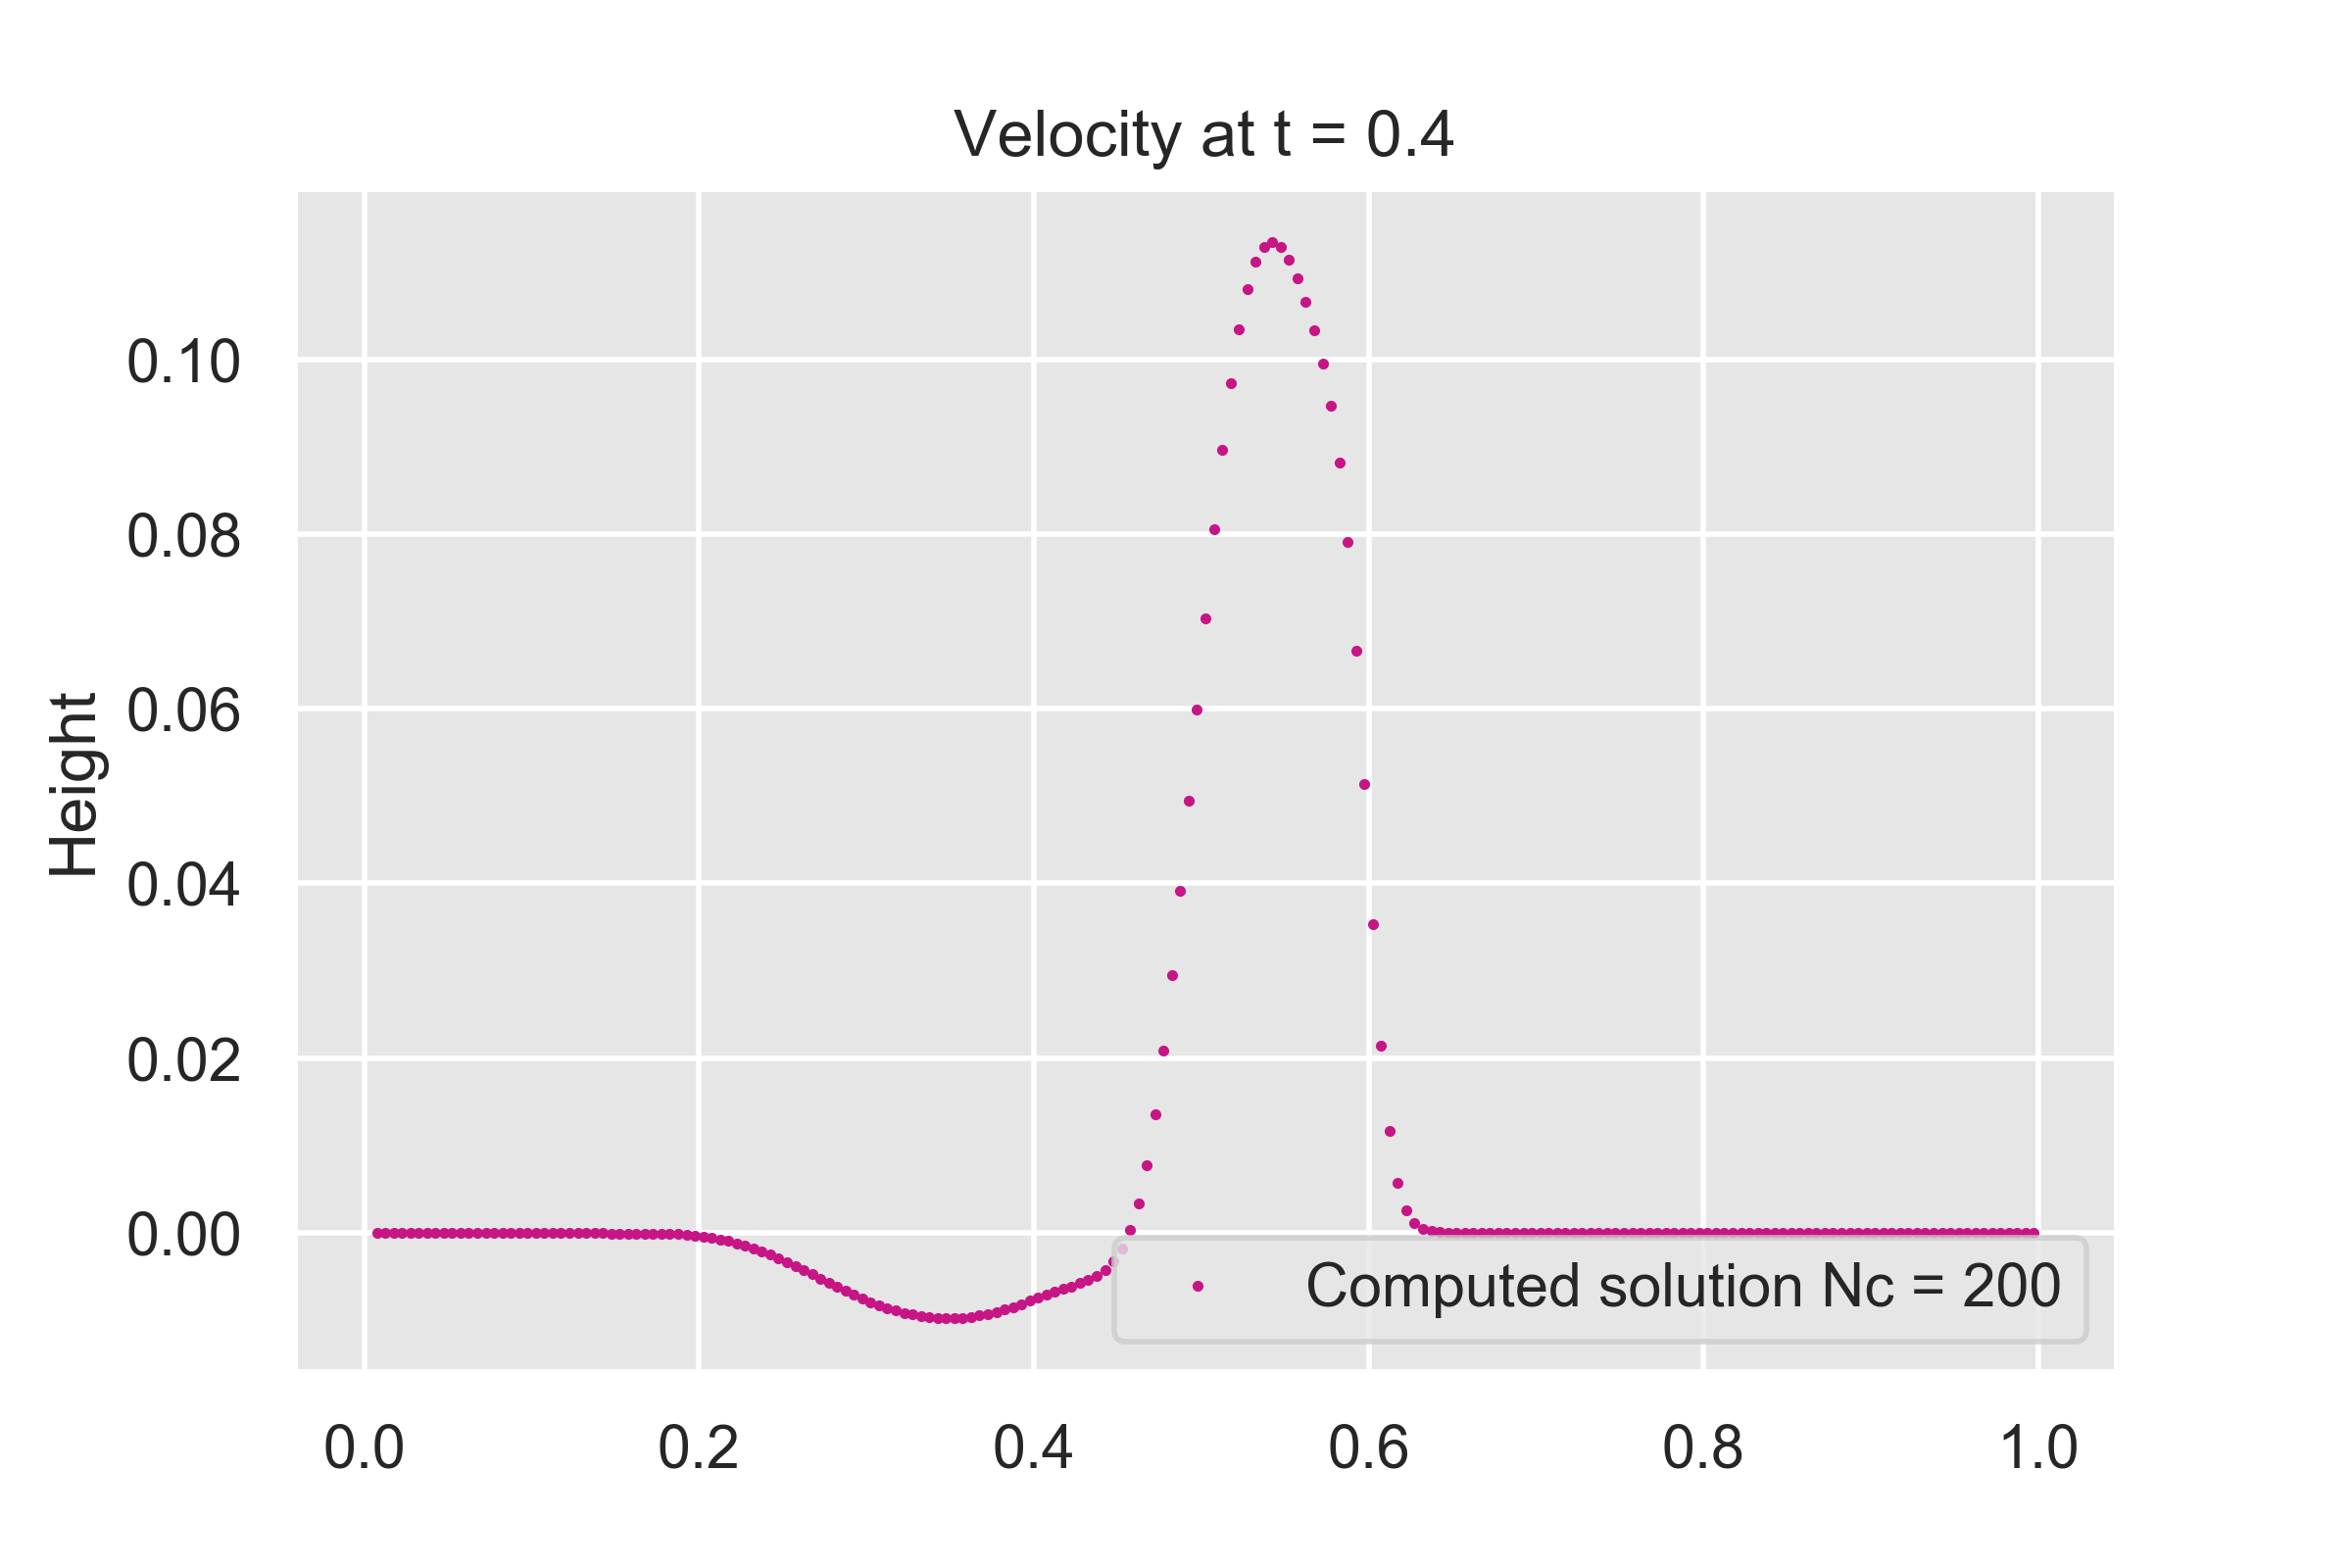

The data file committed next to this chart (first rows):
0.0025, -5.105938224088173e-05
0.0075, -5.180421832646066e-05
0.0125, -5.252114176951284e-05
0.0175, -5.321187504657606e-05
0.0225, -5.387798894013935e-05
0.0275, -5.452091831991261e-05
0.0325, -5.514197679947705e-05
0.0375, -5.574237027669368e-05
0.0425, -5.632320928143606e-05
0.0475, -5.688551991011413e-05
0.0525, -5.743025315711696e-05
0.0575, -5.795829260262384e-05
0.0625, -5.847046060411119e-05
0.0675, -5.896752330972182e-05
0.0725, -5.945019489416164e-05
0.0775, -5.991914139066269e-05
0.0825, -6.037498439454925e-05
0.0875, -6.081830475566811e-05
0.0925, -6.124964623937559e-05
0.0975, -6.166951900667018e-05
0.1025, -6.207840268058125e-05
0.1075, -6.247674882016054e-05
0.1125, -6.286498426947549e-05
0.1175, -6.324352849077392e-05
0.1225, -6.361289424591018e-05
0.1275, -6.397414922448517e-05
0.1325, -6.433062878843049e-05
0.1375, -6.469323670012476e-05
0.1425, -6.509436975906314e-05
0.1475, -6.561921839612822e-05
0.1525, -6.646609239398061e-05
0.1575, -6.804582110800032e-05
0.1625, -7.11204533542116e-05
0.1675, -7.696332146690365e-05
0.1725, -8.750231158935664e-05
0.1775, -0.0001054
0.1825, -0.000134
0.1875, -0.0001772
0.1925, -0.0002393
0.1975, -0.0003243
0.2025, -0.000436
0.2075, -0.0005778
0.2125, -0.000752
0.2175, -0.0009603
0.2225, -0.001204
0.2275, -0.001482
0.2325, -0.001795
0.2375, -0.002141
0.2425, -0.002519
0.2475, -0.002925
0.2525, -0.003356
0.2575, -0.003808
0.2625, -0.004277
0.2675, -0.004756
0.2725, -0.00524
0.2775, -0.005724
0.2825, -0.006201
0.2875, -0.006665
0.2925, -0.00711
0.2975, -0.007533
0.3025, -0.007928
... 139 more rows
